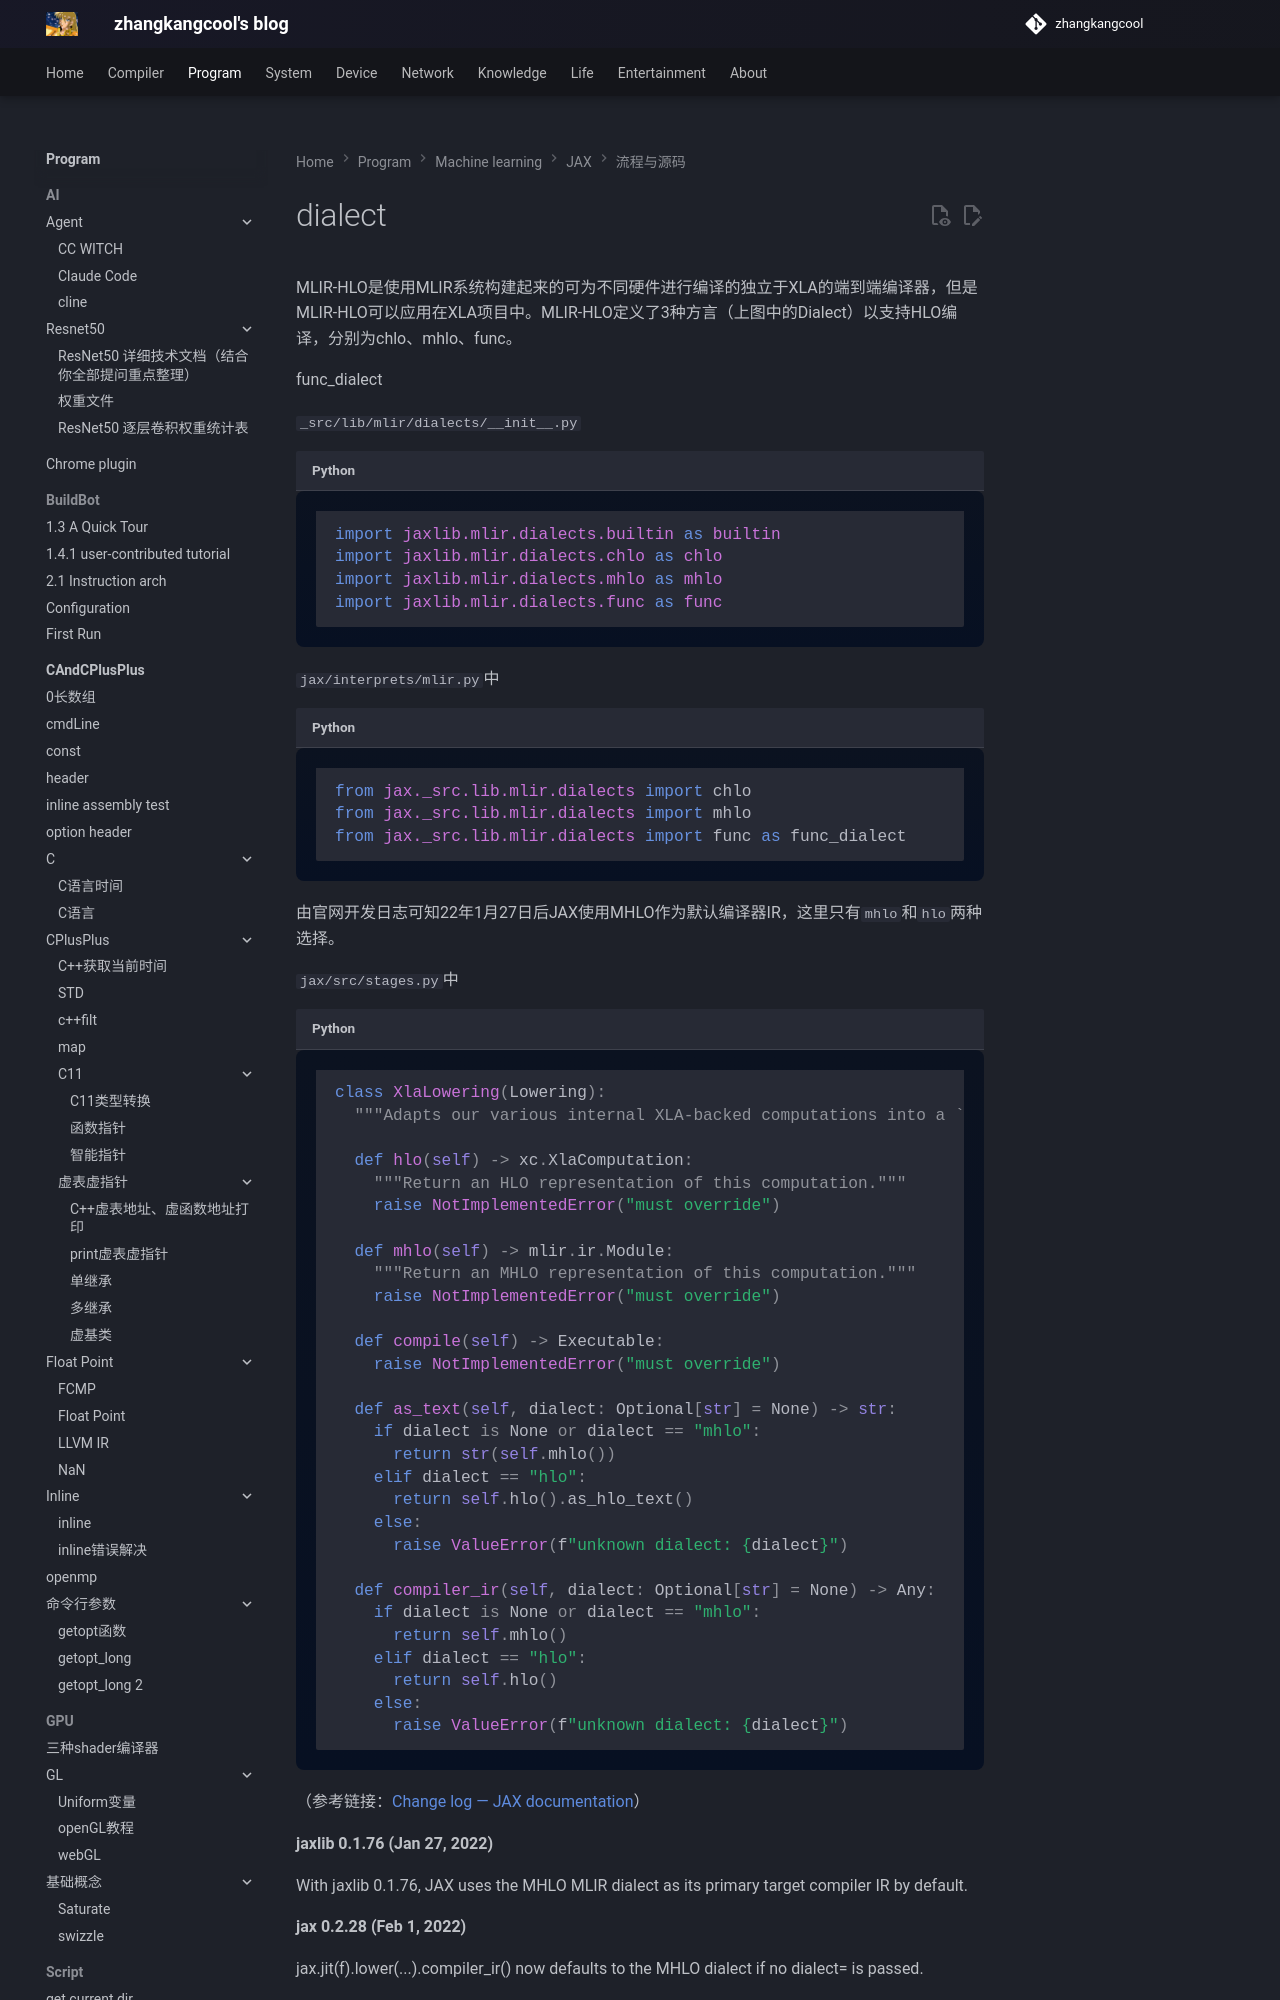

repository: zhangkangcool/zhangkangcool.github.io · page: Program/machine learning/JAX/流程与源码/dialect/index.html · generator: mkdocs

# dialect


MLIR-HLO是使用MLIR系统构建起来的可为不同硬件进行编译的独立于XLA的端到端编译器，但是MLIR-HLO可以应用在XLA项目中。MLIR-HLO定义了3种方言（上图中的Dialect）以支持HLO编译，分别为chlo、mhlo、func。

func_dialect

`_src/lib/mlir/dialects/__init__.py`

```python
import jaxlib.mlir.dialects.builtin as builtin
import jaxlib.mlir.dialects.chlo as chlo
import jaxlib.mlir.dialects.mhlo as m
